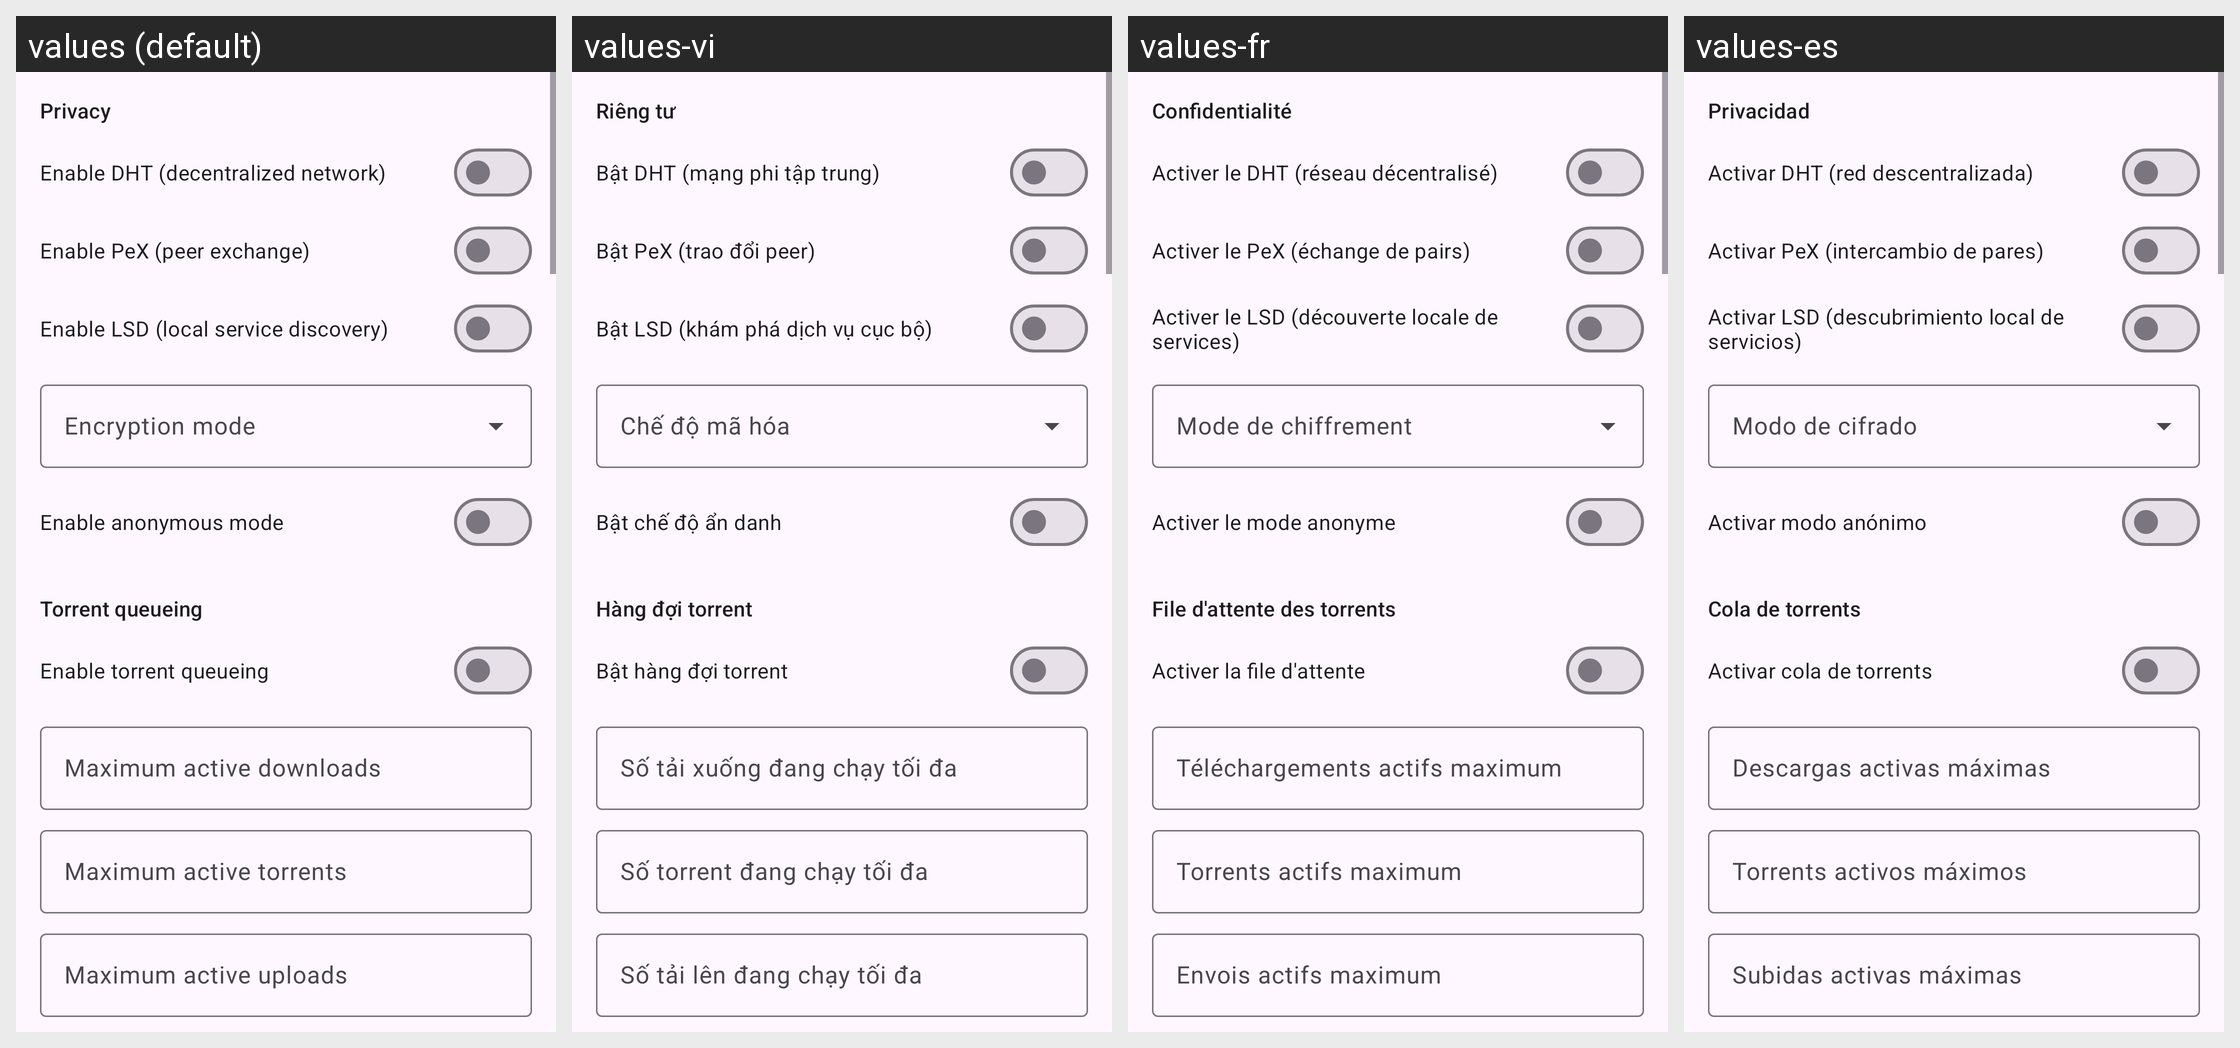

Here is an Android app screen in its default locale and in the app's own translations. Write out the translated-string differences for the strings that appear on this screen.
Android screen res/layout/fragment_qb_prefs_bittorrent.xml rendered under 4 locales, left to right: values (default), values-vi, values-fr, values-es. Device: Nexus 5 (rendered at 1080×1920; each locale shown at half size, 540×960, under a caption strip naming it); theme AppTheme.
Other locales in the repository, not shown: values-de, values-it, values-ja, values-ko, values-pt-rBR, values-ru, values-tr, values-zh-rCN, values-zh-rTW.
Strings drawn on this screen, with the default value and each locale's value (text and hints the layout hard-codes, and strings that could not be matched under every locale, appear in the picture but are not listed):

qbt_bt_privacy
  values: Privacy
  values-vi: Riêng tư
  values-fr: Confidentialité
  values-es: Privacidad

qbt_dht
  values: Enable DHT (decentralized network)
  values-vi: Bật DHT (mạng phi tập trung)
  values-fr: Activer le DHT (réseau décentralisé)
  values-es: Activar DHT (red descentralizada)

qbt_pex
  values: Enable PeX (peer exchange)
  values-vi: Bật PeX (trao đổi peer)
  values-fr: Activer le PeX (échange de pairs)
  values-es: Activar PeX (intercambio de pares)

qbt_lsd
  values: Enable LSD (local service discovery)
  values-vi: Bật LSD (khám phá dịch vụ cục bộ)
  values-fr: Activer le LSD (découverte locale de services)
  values-es: Activar LSD (descubrimiento local de servicios)

qbt_encryption
  values: Encryption mode
  values-vi: Chế độ mã hóa
  values-fr: Mode de chiffrement
  values-es: Modo de cifrado

qbt_anonymous
  values: Enable anonymous mode
  values-vi: Bật chế độ ẩn danh
  values-fr: Activer le mode anonyme
  values-es: Activar modo anónimo

qbt_bt_queue
  values: Torrent queueing
  values-vi: Hàng đợi torrent
  values-fr: File d'attente des torrents
  values-es: Cola de torrents

qbt_queueing
  values: Enable torrent queueing
  values-vi: Bật hàng đợi torrent
  values-fr: Activer la file d'attente
  values-es: Activar cola de torrents

qbt_max_active_downloads
  values: Maximum active downloads
  values-vi: Số tải xuống đang chạy tối đa
  values-fr: Téléchargements actifs maximum
  values-es: Descargas activas máximas

qbt_max_active_torrents
  values: Maximum active torrents
  values-vi: Số torrent đang chạy tối đa
  values-fr: Torrents actifs maximum
  values-es: Torrents activos máximos

qbt_max_active_uploads
  values: Maximum active uploads
  values-vi: Số tải lên đang chạy tối đa
  values-fr: Envois actifs maximum
  values-es: Subidas activas máximas
